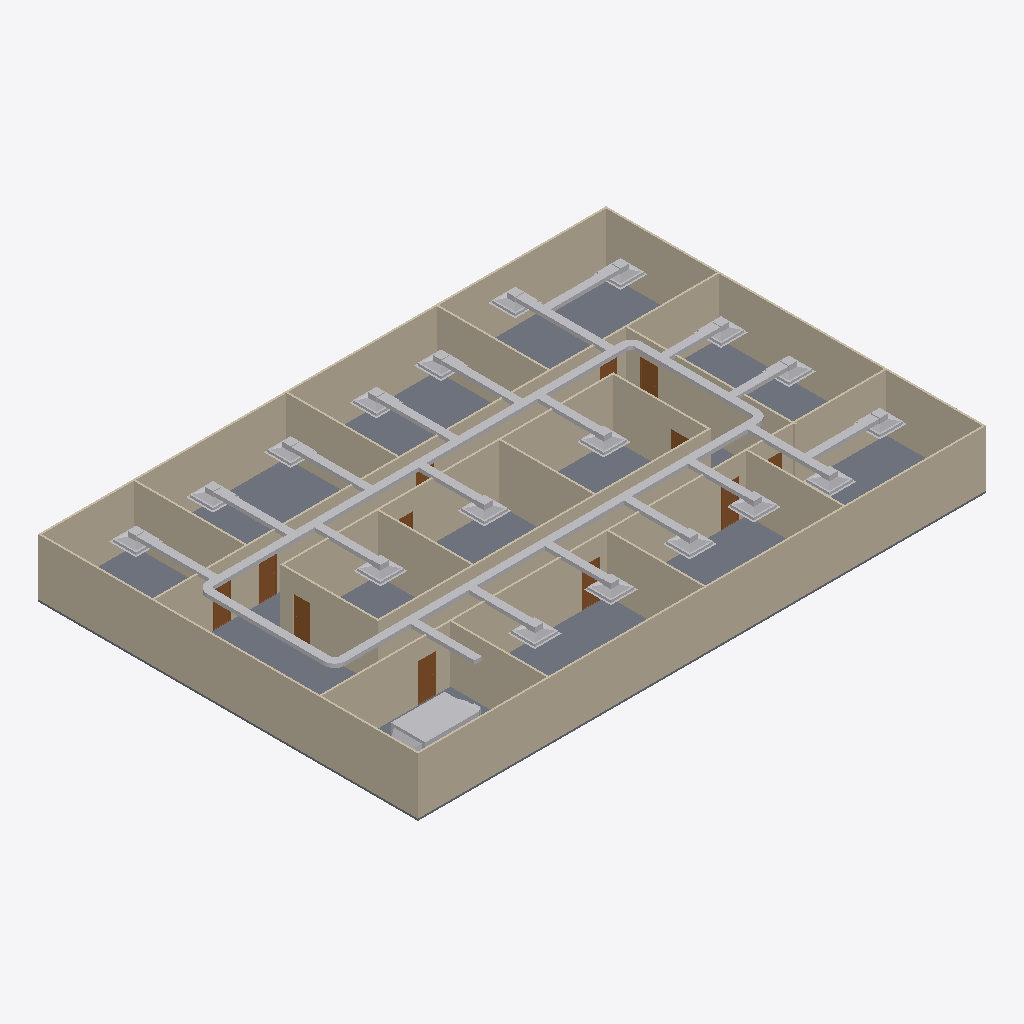
Isometric view of an IFC building model (IFC-SPF (STEP), schema IFC4, length unit metre), seen from the south-west, elements coloured by IFC class: 46 other elements (light grey), 20 walls (beige), 12 doors (brown), 1 slab (grey).
Extent 30.2 m × 20.2 m × 3.2 m (x, y, z). Storeys (2): GF at 0.00 m; DUCTING at 2.80 m. Elements (98): 23 IfcDuctFitting, 23 IfcDuctSegment, 20 IfcWall, 18 IfcAirTerminalBox, 12 IfcDoor, 1 IfcDistributionElement, 1 IfcSlab.

HEADER;
FILE_DESCRIPTION(('ViewDefinition[DesignTransferView]'),'2;1');
FILE_NAME('s08-activity.ifc','2026-10-26T15:58:32+08:00',(''),(''),'IfcOpenShell 0.8.5-post1','Bonsai 0.8.5-post1','Nobody');
FILE_SCHEMA(('IFC4'));
ENDSEC;
DATA;
#1=IFCPROJECT('3zt5O$T9T8$f08reIzjZBG',$,'My Project',$,$,$,$,(#14,#26),#9);
#31=IFCSITE('1NLrA44prEX92DnmwXdVUh',$,'My Site',$,$,#54,$,$,$,$,$,$,$,$);
#37=IFCBUILDING('1ea87Rwi56DAMd629yNbTu',$,'My Building',$,$,#60,$,$,$,$,$,$);
#43=IFCBUILDINGSTOREY('2of0Ajz6PECP2yaGtpU3l_',$,'GF',$,$,#66,$,$,$,$);
#1016=IFCBUILDINGSTOREY('3HTIekM2nDnOQ$CItJIcEO',$,'DUCTING',$,$,#4392,$,$,$,$);
#4325=IFCSLAB('1WeeCF20jBz9meGcWBfQ4F',$,'Slab',$,$,#4333,#4340,$,$);
#1325=IFCWALL('0D$5VMz2v6s8av8iII3Pg9',$,'Wall',$,$,#1472,#1331,$,$);
#1275=IFCWALL('1UDBmIW3567uetp1yQ1qI9',$,'Wall',$,$,#1536,#1281,$,$);
#1350=IFCWALL('0MRWzSognESQdIQWcQ80v9',$,'Wall',$,$,#1504,#1356,$,$);
#2199=IFCWALL('3v2aa1NzvEb9OH_5rmflzp',$,'Wall',$,$,#2210,#2205,$,$);
#1300=IFCWALL('0vjWYu7njEFBO_oOq$0Qyr',$,'Wall',$,$,#1311,#1306,$,$);
#2237=IFCWALL('38QhbdbKb9UujMqX3wlw11',$,'Wall',$,$,#2498,#2243,$,$);
#1691=IFCWALL('1FThg5$zvA0wdYF9edpZMy',$,'Wall',$,$,#1702,#1697,$,$);
#2287=IFCWALL('3teyjcrzf3uAgXpO0b$VhD',$,'Wall',$,$,#2434,#2293,$,$);
#4535=IFCDUCTSEGMENT('3UYKO$fqL4qvL1oOqPJu1n',$,'DuctSegment',$,$,#4840,#4569,$,$);
#2588=IFCWALL('3wRS01hnLD4B$J95dhOsKc',$,'Wall',$,$,#2599,#2594,$,$);
#4430=IFCDUCTSEGMENT('2cqXqEkZn1vRc6z7geyBpD',$,'DuctSegment',$,$,#4720,#4441,$,$);
#2312=IFCWALL('3pHwNhcHT59BzMMTBJMF1f',$,'Wall',$,$,#2466,#2318,$,$);
#1575=IFCWALL('0yoypxvBj1LOjvNX_uVlxo',$,'Wall',$,$,#1586,#1581,$,$);
#1729=IFCWALL('3NWj3y039AvQIEMOySC9Fs',$,'Wall',$,$,#1740,#1735,$,$);
#4353=IFCWALL('34SAuU2qLCdwV$uj36b6u8',$,'Wall',$,$,#4382,#4364,$,$);
#2550=IFCWALL('0_i8dKuLTDOeOHoWA7rqIT',$,'Wall',$,$,#2561,#2556,$,$);
#2702=IFCWALL('1CrOvByev4Z9g5C7MtL_BV',$,'Wall',$,$,#2713,#2708,$,$);
#2262=IFCWALL('32x$v5jALC4AtRDaSMpZN_',$,'Wall',$,$,#2273,#2268,$,$);
#2664=IFCWALL('2u5j55KIv7MPjPhu1A$avy',$,'Wall',$,$,#2675,#2670,$,$);
#2626=IFCWALL('2Ys7X7SLPFIQVgD5yA6a41',$,'Wall',$,$,#2637,#2632,$,$);
#2512=IFCWALL('1vx03Rlen1m8AGkws_VT06',$,'Wall',$,$,#2523,#2518,$,$);
#8201=IFCDISTRIBUTIONELEMENT('01UIsP0QHB2gsG3CLwHmmy',$,'AHU',$,$,#9376,#8202,$);
#1550=IFCWALL('35K1npWBPFGB3tO6w_xo94',$,'Wall',$,$,#1561,#1556,$,$);
#4580=IFCDUCTSEGMENT('39IRGOgIX5TuTsWlnaqJO2',$,'DuctSegment',$,$,#4820,#4591,$,$);
#4620=IFCDUCTSEGMENT('3$HDmY2gPE9ha0urZ2LEpl',$,'DuctSegment',$,$,#4918,#4654,$,$);
#5721=IFCDUCTSEGMENT('0gQtc19mPAPg73Nt5UbDGi',$,'DuctSegment',$,$,#11226,#5755,$,$);
#6844=IFCDUCTSEGMENT('04R_h8xtf64xWNi3scwAYj',$,'DuctSegment',$,$,#11271,#6878,$,$);
#5412=IFCDUCTSEGMENT('2u66oQni9EMPFYNRq2tCj5',$,'DuctSegment',$,$,#11211,#5446,$,$);
#5515=IFCDUCTSEGMENT('3cpGafl795RA7XIKfVmeQg',$,'DuctSegment',$,$,#11216,#5549,$,$);
#5120=IFCDUCTSEGMENT('3W5eeZTYnBqfHT2t$gL_I6',$,'DuctSegment',$,$,#11201,#5131,$,$);
#5618=IFCDUCTSEGMENT('0xg9xv$Wr2e82n0W3T$Dat',$,'DuctSegment',$,$,#11221,#5652,$,$);
#5309=IFCDUCTSEGMENT('0hbPYvd5z2nxvygeGjVeYP',$,'DuctSegment',$,$,#11206,#5343,$,$);
#7610=IFCDUCTSEGMENT('3y4YxRhQ53T8Doy332Sq1i',$,'DuctSegment',$,$,#11231,#7644,$,$);
#7263=IFCAIRTERMINALBOX('3Fr2mDX45F_AeYZN4MWWjX',$,'FCU.014',$,$,#8120,#7269,$,.CONSTANTFLOW.);
#7831=IFCDUCTSEGMENT('3qDmQ40r5FH9QEk9vVlt79',$,'DuctSegment',$,$,#11281,#7865,$,$);
#7160=IFCAIRTERMINALBOX('0Z8MMBRIv05BrMapS1a3ZV',$,'FCU.013',$,$,#7262,#7166,$,.CONSTANTFLOW.);
#7356=IFCAIRTERMINALBOX('1fqgI3uTL8tB7jg9GxB$sD',$,'FCU.008',$,$,#7458,#7362,$,.CONSTANTFLOW.);
#4393=IFCDUCTSEGMENT('0VdKfX_6z4i9NgzZGSFFUF',$,'DuctSegment',$,$,#4680,#4406,$,$);
#6286=IFCAIRTERMINALBOX('1oO15WZmzE7OKEYDtow0gh',$,'FCU.009',$,$,#7056,#6292,$,.CONSTANTFLOW.);
#7057=IFCAIRTERMINALBOX('00oeBgDU9BOh4ivyKtQA1M',$,'FCU.012',$,$,#7159,#7063,$,.CONSTANTFLOW.);
#7562=IFCAIRTERMINALBOX('1sMMHd6aX7nhzivxdCYozV',$,'FCU.011',$,$,#8130,#7568,$,.CONSTANTFLOW.);
#7459=IFCAIRTERMINALBOX('0oI0sXK4H0JwlViXcYCl2Y',$,'FCU.010',$,$,#7561,#7465,$,.CONSTANTFLOW.);
#3132=IFCDOOR('0eMHgKDU58zOPgXUXjacjM',$,'Door',$,$,#3180,#3140,$,2.0,0.899999976158142,$,$,$);
#6894=IFCAIRTERMINALBOX('2iRInvCzz9wgLC8mwuSEFk',$,'FCU.015',$,$,#6991,#6900,$,.CONSTANTFLOW.);
#7409=IFCDUCTSEGMENT('12jKpzxsPAFBrMnDUF86Cg',$,'DuctSegment',$,$,#11246,#7443,$,$);
#7512=IFCDUCTSEGMENT('3xohI3P759BwNaCLEPIhRl',$,'DuctSegment',$,$,#11251,#7546,$,$);
#7007=IFCDUCTSEGMENT('192JIuH6n94A_X14S2vwIB',$,'DuctSegment',$,$,#11256,#7041,$,$);
#6236=IFCDUCTSEGMENT('3Aq_I0qNzD58IGCGy7ERhI',$,'DuctSegment',$,$,#11241,#6270,$,$);
#7311=IFCDUCTSEGMENT('1LCwcLlXH9yBqrSeVxXIn$',$,'DuctSegment',$,$,#11236,#7345,$,$);
#2789=IFCDOOR('3rthb4eFTE2ewA2UoSTZgt',$,'Door',$,$,#2837,#2797,$,2.0,0.899999976158142,$,$,$);
#7110=IFCDUCTSEGMENT('3sgPpRk0nB_eIbdV2MyVNs',$,'DuctSegment',$,$,#11261,#7144,$,$);
#7213=IFCDUCTSEGMENT('1II9c2n194m80jlhuX4kFo',$,'DuctSegment',$,$,#11266,#7247,$,$);
#3181=IFCDOOR('2Z4IKZk6T3uOgLuksZ$n1J',$,'Door',$,$,#3229,#3189,$,2.0,0.899999976158142,$,$,$);
#7728=IFCDUCTSEGMENT('2zZwRo0Vr9UR3adPzxbLTk',$,'DuctSegment',$,$,#11276,#7762,$,$);
#5302=IFCAIRTERMINALBOX('36ppz46CX4vBB_AKfY0bWP',$,'FCU',$,$,#5358,#5303,$,.CONSTANTFLOW.);
#5359=IFCAIRTERMINALBOX('04eFfXoN190OssIWG2q__W',$,'FCU.001',$,$,#5461,#5365,$,.CONSTANTFLOW.);
#5668=IFCAIRTERMINALBOX('1A4M5siEfFqv8UNO8vrjkx',$,'FCU.004',$,$,#5770,#5674,$,.CONSTANTFLOW.);
#7984=IFCAIRTERMINALBOX('3gHVLEFvjCdOvFG1QeHHFW',$,'FCU.018',$,$,#8135,#7990,$,.CONSTANTFLOW.);
#7655=IFCAIRTERMINALBOX('12hRyvDAT6VvWE0W3WggZ2',$,'FCU.007',$,$,#7777,#7661,$,.CONSTANTFLOW.);
#7881=IFCAIRTERMINALBOX('06SlaZAxP1Nejm0GoVLqQ$',$,'FCU.017',$,$,#7983,#7887,$,.CONSTANTFLOW.);
#7934=IFCDUCTSEGMENT('32Q5dzV9nF8B$qnaWy64Nr',$,'DuctSegment',$,$,#11286,#7968,$,$);
#5565=IFCAIRTERMINALBOX('2dUHD_ANvEsQtYkA19vJsG',$,'FCU.003',$,$,#5667,#5571,$,.CONSTANTFLOW.);
#5771=IFCAIRTERMINALBOX('0fMtCfCWbBThWaSuWbR4n8',$,'FCU.005',$,$,#6961,#5777,$,.CONSTANTFLOW.);
#5462=IFCAIRTERMINALBOX('3Bcea5Oi1EluEvEGTBfD$G',$,'FCU.002',$,$,#5564,#5468,$,.CONSTANTFLOW.);
#7778=IFCAIRTERMINALBOX('2kfvnrSvX4QvYi_LpcdeDu',$,'FCU.016',$,$,#7880,#7784,$,.CONSTANTFLOW.);
#2936=IFCDOOR('3aJUCcbEb81PT6mTRJ_oF9',$,'Door',$,$,#2984,#2944,$,2.0,0.899999976158142,$,$,$);
#3034=IFCDOOR('2qRkcuSxvCU9c5r7QVoESM',$,'Door',$,$,#3082,#3042,$,2.0,0.899999976158142,$,$,$);
#2740=IFCDOOR('2LnVJoqvXBaO4_ziuu1DKX',$,'Door',$,$,#2788,#2748,$,2.0,0.899999976158142,$,$,$);
#3083=IFCDOOR('30CEYKCon5XA8T4MQxBbhR',$,'Door',$,$,#3131,#3091,$,2.0,0.899999976158142,$,$,$);
#4769=IFCDUCTFITTING('1yM3OxOyXFbRkYlhu1vfNS',$,'DuctFitting',$,$,#4801,#4778,$,$);
#2887=IFCDOOR('1oudh4tTvAkgae7JX9Q5CS',$,'Door',$,$,#2935,#2895,$,2.0,0.899999976158142,$,$,$);
#3279=IFCDOOR('1bymHpNqP4VfyZ09w_pMT$',$,'Door',$,$,#3327,#3287,$,2.0,0.899999976158142,$,$,$);
#4961=IFCDUCTFITTING('3KunVn8_T8xh$ZddDTWtRv',$,'DuctFitting',$,$,#4992,#4969,$,$);
#5049=IFCDUCTFITTING('16O2r1nd5DQwUpKdaZubtb',$,'DuctFitting',$,$,#5080,#5057,$,$);
#4868=IFCDUCTFITTING('0C1f1ss0nEUOaAJU3P5n6C',$,'DuctFitting',$,$,#4899,#4876,$,$);
#3230=IFCDOOR('1$2xEm4ofBvuae13WZ$5sF',$,'Door',$,$,#3278,#3238,$,2.0,0.899999976158142,$,$,$);
#2985=IFCDOOR('3GoDDqP_r2HQ9fC8VupqIO',$,'Door',$,$,#3033,#2993,$,2.0,0.899999976158142,$,$,$);
#2838=IFCDOOR('130hECcDn76QwzqRrpcAN4',$,'Door',$,$,#2886,#2846,$,2.0,0.899999976158142,$,$,$);
ENDSEC;
